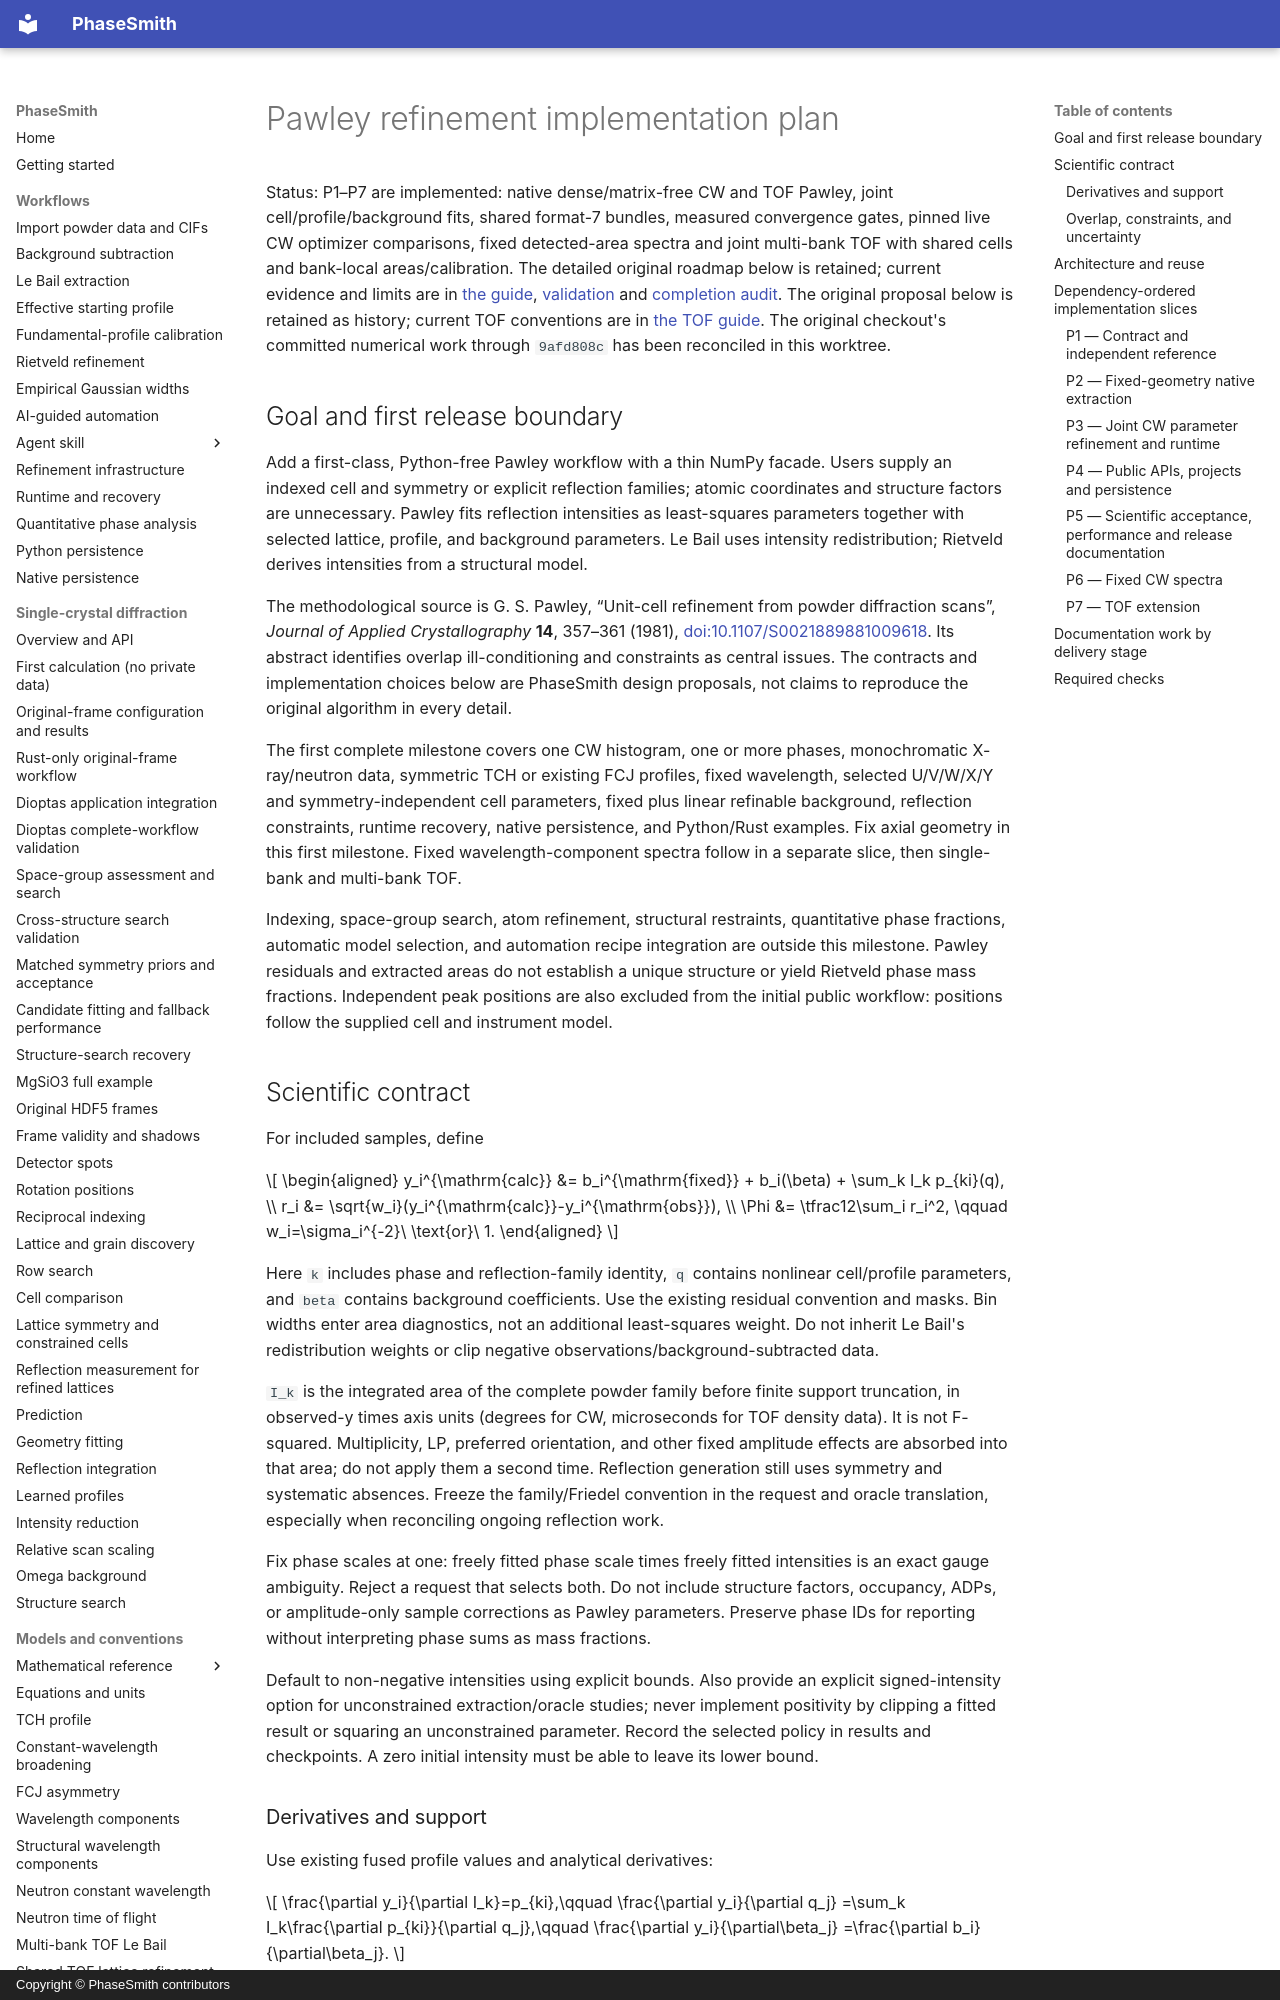

repository: CPrescher/PhaseSmith · page: pawley-plan/index.html · generator: mkdocs · copyright: Copyright © PhaseSmith contributors

# Pawley refinement implementation plan

Status: P1–P7 are implemented: native dense/matrix-free CW and TOF Pawley,
joint cell/profile/background fits, shared format-7 bundles, measured convergence
gates, pinned live CW optimizer comparisons, fixed detected-area spectra and
joint multi-bank TOF with shared cells and bank-local areas/calibration.
The detailed original roadmap below is retained; current evidence and limits
are in [the guide](pawley.md), [validation](pawley-validation.md) and
[completion audit](pawley-completion-audit.md). The original proposal below is
retained as history; current TOF conventions are in [the TOF guide](tof-pawley.md).
The original checkout's committed numerical work through `9afd808c` has been
reconciled in this worktree.

## Goal and first release boundary

Add a first-class, Python-free Pawley workflow with a thin NumPy facade.
Users supply an indexed cell and symmetry or explicit reflection families;
atomic coordinates and structure factors are unnecessary. Pawley fits
reflection intensities as least-squares parameters together with selected
lattice, profile, and background parameters. Le Bail uses intensity
redistribution; Rietveld derives intensities from a structural model.

The methodological source is G. S. Pawley, “Unit-cell refinement from powder
diffraction scans”, *Journal of Applied Crystallography* **14**, 357–361 (1981),
[doi:10.1107/S0021889881009618](https://doi.org/10.1107/S0021889881009618).
Its abstract identifies overlap ill-conditioning and constraints as central
issues. The contracts and implementation choices below are PhaseSmith design
proposals, not claims to reproduce the original algorithm in every detail.

The first complete milestone covers one CW histogram, one or more phases,
monochromatic X-ray/neutron data, symmetric TCH or existing FCJ profiles,
fixed wavelength, selected U/V/W/X/Y and symmetry-independent cell parameters,
fixed plus linear refinable background, reflection constraints, runtime
recovery, native persistence, and Python/Rust examples. Fix axial geometry in
this first milestone. Fixed wavelength-component spectra follow in a separate
slice, then single-bank and multi-bank TOF.

Indexing, space-group search, atom refinement, structural restraints,
quantitative phase fractions, automatic model selection, and automation recipe
integration are outside this milestone. Pawley residuals and extracted areas
do not establish a unique structure or yield Rietveld phase mass fractions.
Independent peak positions are also excluded from the initial public workflow:
positions follow the supplied cell and instrument model.

## Scientific contract

For included samples, define

\[
\begin{aligned}
y_i^{\mathrm{calc}} &= b_i^{\mathrm{fixed}} + b_i(\beta)
  + \sum_k I_k p_{ki}(q), \\
r_i &= \sqrt{w_i}(y_i^{\mathrm{calc}}-y_i^{\mathrm{obs}}), \\
\Phi &= \tfrac12\sum_i r_i^2, \qquad
w_i=\sigma_i^{-2}\ \text{or}\ 1.
\end{aligned}
\]

Here `k` includes phase and reflection-family identity, `q` contains nonlinear
cell/profile parameters, and `beta` contains background coefficients. Use the
existing residual convention and masks. Bin widths enter area diagnostics,
not an additional least-squares weight. Do not inherit Le Bail's redistribution
weights or clip negative observations/background-subtracted data.

`I_k` is the integrated area of the complete powder family before finite
support truncation, in observed-y times axis units (degrees for CW, microseconds
for TOF density data). It is not F-squared. Multiplicity, LP, preferred
orientation, and other fixed amplitude effects are absorbed into that area;
do not apply them a second time. Reflection generation still uses symmetry and
systematic absences. Freeze the family/Friedel convention in the request and
oracle translation, especially when reconciling ongoing reflection work.

Fix phase scales at one: freely fitted phase scale times freely fitted
intensities is an exact gauge ambiguity. Reject a request that selects both.
Do not include structure factors, occupancy, ADPs, or amplitude-only sample
corrections as Pawley parameters. Preserve phase IDs for reporting without
interpreting phase sums as mass fractions.

Default to non-negative intensities using explicit bounds. Also provide an
explicit signed-intensity option for unconstrained extraction/oracle studies;
never implement positivity by clipping a fitted result or squaring an
unconstrained parameter. Record the selected policy in results and checkpoints.
A zero initial intensity must be able to leave its lower bound.
